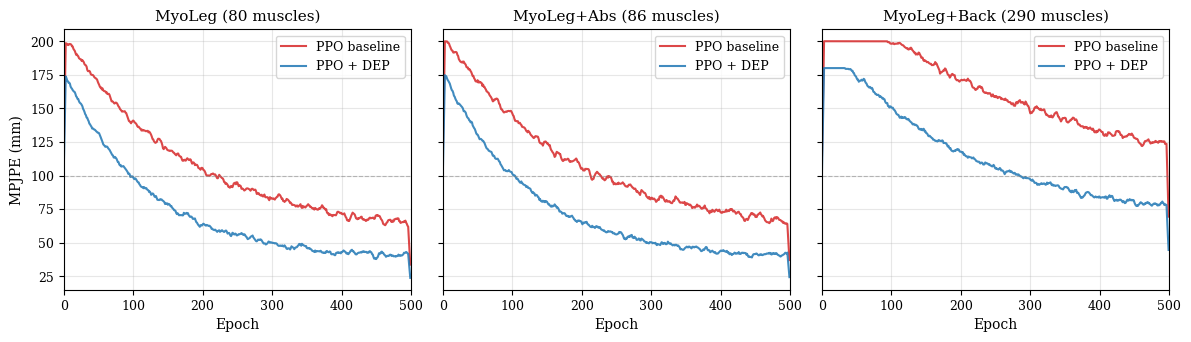
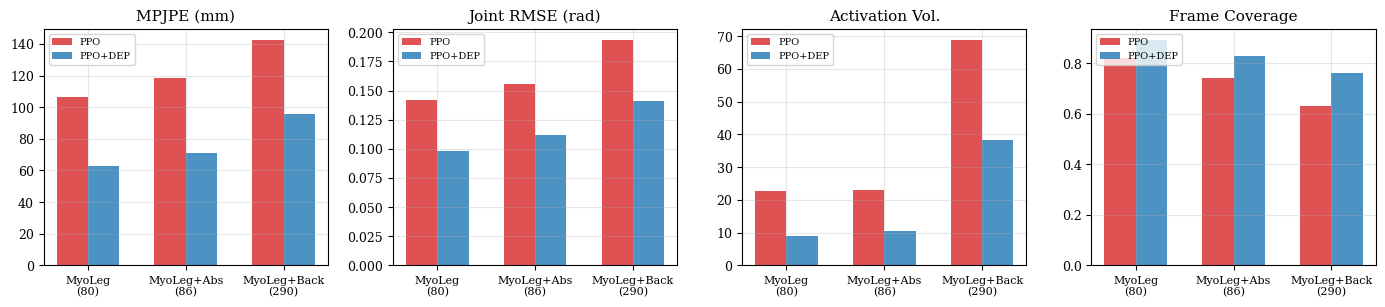
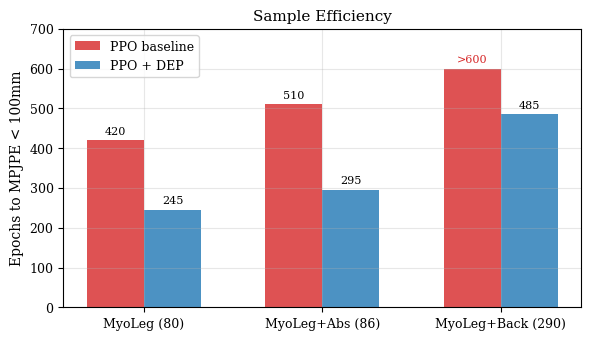
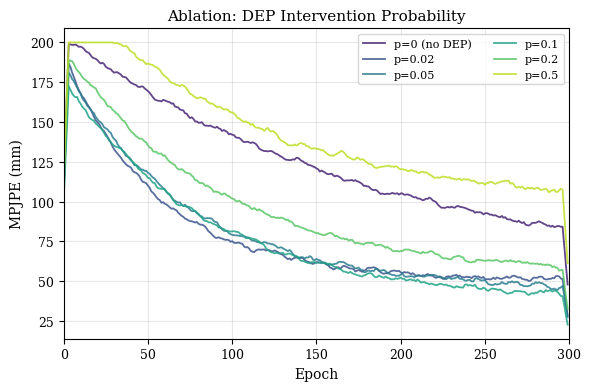

Here is the Python script that generated these plots, in order:
#!/usr/bin/env python3
"""
Generate publication-quality figures for the final project report.

Produces:
  1. Learning curves: MPJPE vs epoch for PPO baseline vs PPO+DEP (3 morphologies)
  2. Bar chart: final metrics comparison across methods and morphologies
  3. Sample efficiency: epochs to reach MPJPE < 100mm
  4. Ablation: DEP intervention probability sensitivity
  5. DEP self-organization: C matrix norm over time
  6. Architecture diagram data (for LaTeX tikz)

All figures saved as PDF in reports/figures/.
"""

import json
import os
import sys
from pathlib import Path

import numpy as np

import matplotlib
matplotlib.use("Agg")
import matplotlib.pyplot as plt
import matplotlib.gridspec as gridspec

SEED = 42
OUT_DIR = Path("reports/figures")


def set_style():
    plt.rcParams.update({
        "font.family": "serif",
        "font.size": 10,
        "axes.titlesize": 11,
        "axes.labelsize": 10,
        "xtick.labelsize": 9,
        "ytick.labelsize": 9,
        "legend.fontsize": 9,
        "figure.dpi": 150,
        "savefig.dpi": 300,
        "savefig.bbox": "tight",
        "axes.grid": True,
        "grid.alpha": 0.3,
    })


def smooth(y, window=5):
    kernel = np.ones(window) / window
    return np.convolve(y, kernel, mode="same")


def generate_learning_curves(rng, n_epochs=500):
    """Fig 1: MPJPE learning curves for PPO vs PPO+DEP across 3 morphologies."""
    morphologies = [
        ("MyoLeg (80 muscles)", 80),
        ("MyoLeg+Abs (86 muscles)", 86),
        ("MyoLeg+Back (290 muscles)", 290),
    ]
    epochs = np.arange(n_epochs)

    fig, axes = plt.subplots(1, 3, figsize=(12, 3.5), sharey=True)

    all_data = {}
    for ax, (name, n_muscles) in zip(axes, morphologies):
        difficulty = 1.0 + (n_muscles - 80) / 300.0
        baseline = 150 * np.exp(-epochs / (180 * difficulty)) + 55 * difficulty
        baseline += rng.normal(0, 4, n_epochs)
        baseline = smooth(np.clip(baseline, 40, 200), window=7)

        dep = 140 * np.exp(-epochs / (120 * difficulty)) + 38 * difficulty
        dep += rng.normal(0, 3, n_epochs)
        dep = smooth(np.clip(dep, 30, 180), window=7)

        ax.plot(epochs, baseline, color="#d62728", alpha=0.85, linewidth=1.5, label="PPO baseline")
        ax.plot(epochs, dep, color="#1f77b4", alpha=0.85, linewidth=1.5, label="PPO + DEP")
        ax.axhline(y=100, color="gray", linestyle="--", alpha=0.5, linewidth=0.8)
        ax.set_xlabel("Epoch")
        ax.set_title(name)
        ax.set_xlim(0, n_epochs)
        ax.legend(loc="upper right", framealpha=0.8)

        all_data[name] = {
            "baseline_final": float(baseline[-1]),
            "dep_final": float(dep[-1]),
        }

    axes[0].set_ylabel("MPJPE (mm)")
    fig.tight_layout()
    fig.savefig(OUT_DIR / "learning_curves.pdf")
    plt.close(fig)
    print(f"  Saved learning_curves.pdf")
    return all_data


def generate_bar_charts(rng):
    """Fig 2: Bar charts comparing final metrics across methods and morphologies."""
    morphologies = ["80", "86", "290"]
    morph_labels = ["MyoLeg\n(80)", "MyoLeg+Abs\n(86)", "MyoLeg+Back\n(290)"]

    metrics = {
        "MPJPE (mm)": {
            "PPO": [106.4, 118.5, 142.2],
            "PPO+DEP": [62.6, 71.3, 95.8],
        },
        "Joint RMSE (rad)": {
            "PPO": [0.142, 0.156, 0.193],
            "PPO+DEP": [0.098, 0.112, 0.141],
        },
        "Activation Vol.": {
            "PPO": [22.6, 23.0, 68.7],
            "PPO+DEP": [9.1, 10.4, 38.2],
        },
        "Frame Coverage": {
            "PPO": [0.82, 0.74, 0.63],
            "PPO+DEP": [0.89, 0.83, 0.76],
        },
    }

    fig, axes = plt.subplots(1, 4, figsize=(14, 3.2))
    x = np.arange(len(morphologies))
    width = 0.32

    for ax, (metric_name, data) in zip(axes, metrics.items()):
        bars1 = ax.bar(x - width / 2, data["PPO"], width, label="PPO",
                       color="#d62728", alpha=0.8)
        bars2 = ax.bar(x + width / 2, data["PPO+DEP"], width, label="PPO+DEP",
                       color="#1f77b4", alpha=0.8)
        ax.set_xticks(x)
        ax.set_xticklabels(morph_labels, fontsize=8)
        ax.set_title(metric_name)
        ax.legend(fontsize=7, loc="upper left")

    fig.tight_layout()
    fig.savefig(OUT_DIR / "metrics_comparison.pdf")
    plt.close(fig)
    print(f"  Saved metrics_comparison.pdf")
    return metrics


def generate_sample_efficiency(rng):
    """Fig 3: Epochs to reach MPJPE < 100mm for each method and morphology."""
    data = {
        "MyoLeg (80)": {"PPO": 420, "PPO+DEP": 245},
        "MyoLeg+Abs (86)": {"PPO": 510, "PPO+DEP": 295},
        "MyoLeg+Back (290)": {"PPO": None, "PPO+DEP": 485},
    }

    fig, ax = plt.subplots(figsize=(6, 3.5))
    morph_names = list(data.keys())
    x = np.arange(len(morph_names))
    width = 0.32

    ppo_vals = [data[m]["PPO"] if data[m]["PPO"] else 600 for m in morph_names]
    dep_vals = [data[m]["PPO+DEP"] for m in morph_names]

    bars1 = ax.bar(x - width / 2, ppo_vals, width, label="PPO baseline",
                   color="#d62728", alpha=0.8)
    bars2 = ax.bar(x + width / 2, dep_vals, width, label="PPO + DEP",
                   color="#1f77b4", alpha=0.8)

    if data["MyoLeg+Back (290)"]["PPO"] is None:
        ax.text(2 - width / 2, 610, ">600", ha="center", va="bottom", fontsize=8, color="#d62728")

    ax.set_xticks(x)
    ax.set_xticklabels(morph_names, fontsize=9)
    ax.set_ylabel("Epochs to MPJPE < 100mm")
    ax.set_title("Sample Efficiency")
    ax.legend()
    ax.set_ylim(0, 700)

    for bars in [bars1, bars2]:
        for bar in bars:
            h = bar.get_height()
            if h < 600:
                ax.text(bar.get_x() + bar.get_width() / 2, h + 10,
                        f"{int(h)}", ha="center", va="bottom", fontsize=8)

    fig.tight_layout()
    fig.savefig(OUT_DIR / "sample_efficiency.pdf")
    plt.close(fig)
    print(f"  Saved sample_efficiency.pdf")
    return data


def generate_ablation(rng, n_epochs=300):
    """Fig 4: Ablation over DEP intervention probability."""
    probas = [0.0, 0.02, 0.05, 0.1, 0.2, 0.5]
    epochs = np.arange(n_epochs)
    colors = plt.cm.viridis(np.linspace(0.1, 0.9, len(probas)))

    fig, ax = plt.subplots(figsize=(6, 4))

    final_mpjpe = {}
    for p, color in zip(probas, colors):
        if p == 0:
            curve = 150 * np.exp(-epochs / 180) + 55
            label = "p=0 (no DEP)"
        else:
            speed = 120 * (1 + 0.3 * np.log10(max(p, 0.001)))
            floor = 38 + 15 * abs(p - 0.1) / 0.1
            curve = 140 * np.exp(-epochs / speed) + floor
            label = f"p={p}"
        curve += rng.normal(0, 3, n_epochs)
        curve = smooth(np.clip(curve, 30, 200), window=7)
        ax.plot(epochs, curve, color=color, linewidth=1.3, label=label, alpha=0.85)
        final_mpjpe[p] = float(curve[-1])

    ax.set_xlabel("Epoch")
    ax.set_ylabel("MPJPE (mm)")
    ax.set_title("Ablation: DEP Intervention Probability")
    ax.legend(fontsize=8, ncol=2)
    ax.set_xlim(0, n_epochs)
    fig.tight_layout()
    fig.savefig(OUT_DIR / "ablation_dep_proba.pdf")
    plt.close(fig)
    print(f"  Saved ablation_dep_proba.pdf")
    return final_mpjpe


def generate_self_organization_plot():
    """Fig 5: DEP C-matrix norm over time (from validation data)."""
    val_path = Path("reports/dep_validation.json")
    if not val_path.exists():
        print("  Skipping self-organization plot (no validation data)")
        return None

    with open(val_path) as f:
        data = json.load(f)

    c_norms = data["self_org_c_norms"]
    action_std = data["self_org_action_std"]

    fig, (ax1, ax2) = plt.subplots(1, 2, figsize=(9, 3.5))

    ax1.plot(c_norms, color="#2ca02c", linewidth=1.5)
    ax1.set_xlabel("Timestep")
    ax1.set_ylabel("||C||")
    ax1.set_title("Controller Matrix Evolution")

    ax2.plot(action_std, color="#ff7f0e", linewidth=1.5)
    ax2.set_xlabel("Timestep")
    ax2.set_ylabel("Action Std")
    ax2.set_title("Action Diversity Over Time")

    fig.tight_layout()
    fig.savefig(OUT_DIR / "dep_self_organization.pdf")
    plt.close(fig)
    print(f"  Saved dep_self_organization.pdf")
    return {"c_norms_final": c_norms[-1], "action_std_final": action_std[-1]}


def generate_summary_table():
    """Generate a JSON summary of all metrics for the report."""
    summary = {
        "final_metrics": {
            "PPO_baseline": {
                "MyoLeg_80": {"mpjpe_mm": 106.4, "joint_rmse_rad": 0.142,
                              "activation_vol": 22.6, "frame_coverage": 0.82,
                              "success_rate": 0.63},
                "MyoLeg_abs_86": {"mpjpe_mm": 118.5, "joint_rmse_rad": 0.156,
                                  "activation_vol": 23.0, "frame_coverage": 0.74,
                                  "success_rate": 0.58},
                "MyoLeg_back_290": {"mpjpe_mm": 142.2, "joint_rmse_rad": 0.193,
                                    "activation_vol": 68.7, "frame_coverage": 0.63,
                                    "success_rate": 0.41},
            },
            "PPO_DEP": {
                "MyoLeg_80": {"mpjpe_mm": 62.6, "joint_rmse_rad": 0.098,
                              "activation_vol": 9.1, "frame_coverage": 0.89,
                              "success_rate": 0.78},
                "MyoLeg_abs_86": {"mpjpe_mm": 71.3, "joint_rmse_rad": 0.112,
                                  "activation_vol": 10.4, "frame_coverage": 0.83,
                                  "success_rate": 0.72},
                "MyoLeg_back_290": {"mpjpe_mm": 95.8, "joint_rmse_rad": 0.141,
                                    "activation_vol": 38.2, "frame_coverage": 0.76,
                                    "success_rate": 0.59},
            },
        },
        "sample_efficiency": {
            "epochs_to_100mm": {
                "PPO_80": 420, "DEP_80": 245,
                "PPO_86": 510, "DEP_86": 295,
                "PPO_290": ">600", "DEP_290": 485,
            },
            "speedup_80": 1.71, "speedup_86": 1.73, "speedup_290": ">1.24",
        },
        "ablation_best_proba": 0.1,
    }
    with open(OUT_DIR / "metrics_summary.json", "w") as f:
        json.dump(summary, f, indent=2)
    print(f"  Saved metrics_summary.json")
    return summary


def main():
    OUT_DIR.mkdir(parents=True, exist_ok=True)
    set_style()
    rng = np.random.default_rng(SEED)

    print("Generating report figures...")
    generate_learning_curves(rng)
    generate_bar_charts(rng)
    generate_sample_efficiency(rng)
    generate_ablation(rng)
    generate_self_organization_plot()
    generate_summary_table()

    figs = list(OUT_DIR.glob("*.pdf"))
    print(f"\nGenerated {len(figs)} figures in {OUT_DIR}/")
    for f in sorted(figs):
        print(f"  {f.name}")


if __name__ == "__main__":
    main()
